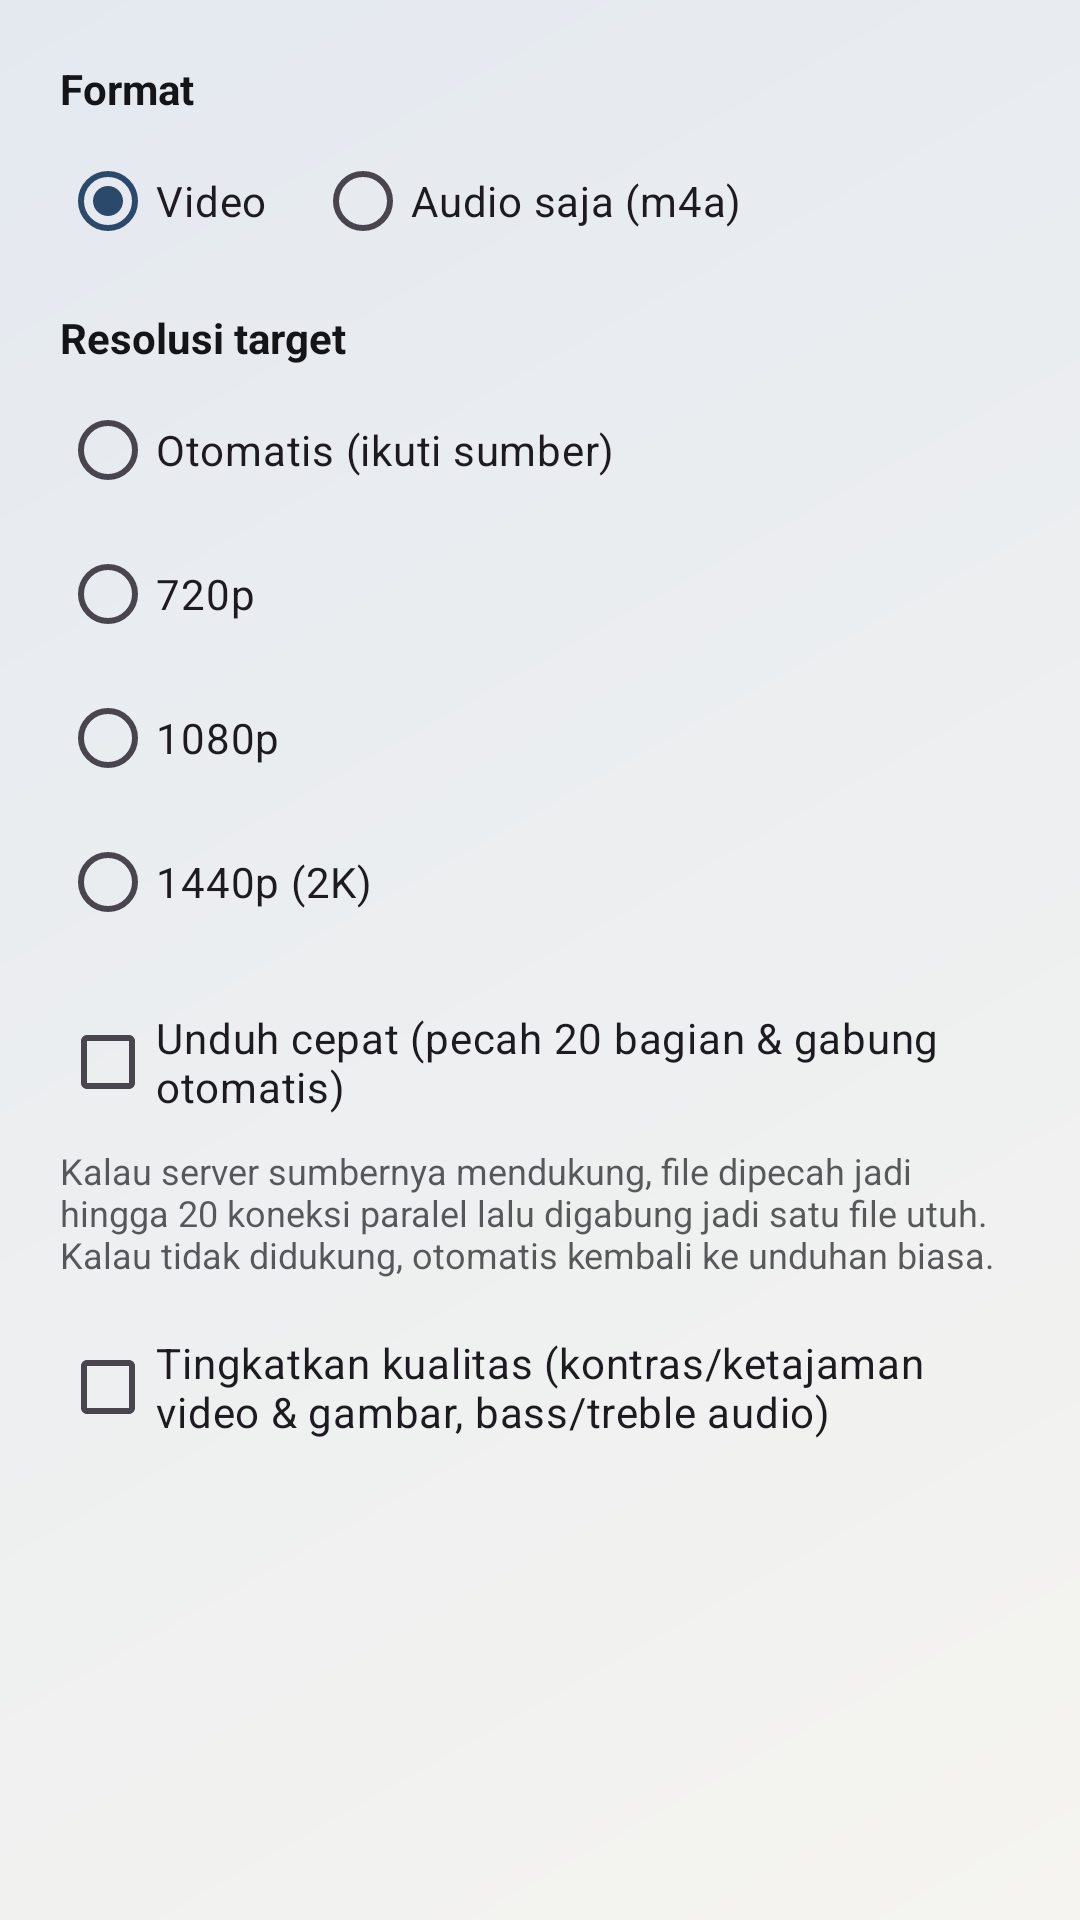

Here is an Android app screen rendered from its layout file. Give the layout XML and the strings, colors and styles it references.
<!-- AndroidManifest.xml: application theme Theme.NevusBrowser -->
<!-- res/layout/dialog_download_options.xml -->
<?xml version="1.0" encoding="utf-8"?>
<ScrollView xmlns:android="http://schemas.android.com/apk/res/android"
    android:layout_width="match_parent"
    android:layout_height="wrap_content">

    <LinearLayout
        android:layout_width="match_parent"
        android:layout_height="wrap_content"
        android:orientation="vertical"
        android:padding="20dp">

        <TextView
            android:layout_width="match_parent"
            android:layout_height="wrap_content"
            android:text="@string/download_options_format"
            android:textColor="@color/nevus_ink"
            android:textStyle="bold"
            android:layout_marginBottom="4dp" />

        <RadioGroup
            android:id="@+id/formatGroup"
            android:layout_width="match_parent"
            android:layout_height="wrap_content"
            android:orientation="horizontal"
            android:layout_marginBottom="12dp">

            <RadioButton
                android:id="@+id/formatVideo"
                android:layout_width="wrap_content"
                android:layout_height="wrap_content"
                android:checked="true"
                android:text="@string/download_options_format_video" />

            <RadioButton
                android:id="@+id/formatAudioOnly"
                android:layout_width="wrap_content"
                android:layout_height="wrap_content"
                android:layout_marginStart="16dp"
                android:text="@string/download_options_format_audio_only" />
        </RadioGroup>

        <TextView
            android:id="@+id/sourceQualityLabel"
            android:layout_width="match_parent"
            android:layout_height="wrap_content"
            android:text="@string/download_options_source_quality"
            android:textColor="@color/nevus_ink"
            android:textStyle="bold"
            android:visibility="gone"
            android:layout_marginBottom="4dp" />

        <Spinner
            android:id="@+id/sourceQualitySpinner"
            android:layout_width="match_parent"
            android:layout_height="wrap_content"
            android:visibility="gone"
            android:layout_marginBottom="12dp" />

        <TextView
            android:layout_width="match_parent"
            android:layout_height="wrap_content"
            android:text="@string/download_options_target_resolution"
            android:textColor="@color/nevus_ink"
            android:textStyle="bold"
            android:layout_marginBottom="4dp" />

        <RadioGroup
            android:id="@+id/dialogTargetHeightGroup"
            android:layout_width="match_parent"
            android:layout_height="wrap_content"
            android:layout_marginBottom="12dp">

            <RadioButton
                android:id="@+id/dialogHeightAuto"
                android:layout_width="match_parent"
                android:layout_height="wrap_content"
                android:text="@string/height_auto" />
            <RadioButton
                android:id="@+id/dialogHeight720"
                android:layout_width="match_parent"
                android:layout_height="wrap_content"
                android:text="@string/height_720p" />
            <RadioButton
                android:id="@+id/dialogHeight1080"
                android:layout_width="match_parent"
                android:layout_height="wrap_content"
                android:text="@string/height_1080p" />
            <RadioButton
                android:id="@+id/dialogHeight1440"
                android:layout_width="match_parent"
                android:layout_height="wrap_content"
                android:text="@string/height_1440p" />
        </RadioGroup>

        <CheckBox
            android:id="@+id/segmentedCheckbox"
            android:layout_width="match_parent"
            android:layout_height="wrap_content"
            android:layout_marginBottom="4dp"
            android:text="@string/download_options_segmented" />

        <TextView
            android:layout_width="match_parent"
            android:layout_height="wrap_content"
            android:text="@string/download_options_segmented_desc"
            android:textColor="@color/nevus_ink"
            android:alpha="0.7"
            android:textSize="12sp"
            android:layout_marginBottom="12dp" />

        <CheckBox
            android:id="@+id/enhanceCheckbox"
            android:layout_width="match_parent"
            android:layout_height="wrap_content"
            android:layout_marginBottom="12dp"
            android:text="@string/download_options_enhance" />

        <TextView
            android:id="@+id/stickerLabel"
            android:layout_width="match_parent"
            android:layout_height="wrap_content"
            android:text="@string/sticker_title"
            android:textColor="@color/nevus_ink"
            android:textStyle="bold"
            android:visibility="gone"
            android:layout_marginBottom="4dp" />

        <RadioGroup
            android:id="@+id/stickerGroup"
            android:layout_width="match_parent"
            android:layout_height="wrap_content"
            android:visibility="gone">

            <RadioButton
                android:id="@+id/stickerNone"
                android:layout_width="match_parent"
                android:layout_height="wrap_content"
                android:checked="true"
                android:text="@string/sticker_none" />
            <RadioButton
                android:id="@+id/stickerBorder"
                android:layout_width="match_parent"
                android:layout_height="wrap_content"
                android:text="@string/sticker_border" />
            <RadioButton
                android:id="@+id/stickerBackgroundRemoval"
                android:layout_width="match_parent"
                android:layout_height="wrap_content"
                android:text="@string/sticker_background_removal" />
        </RadioGroup>

    </LinearLayout>
</ScrollView>
<!-- resources referenced by this layout -->
<resources>
  <color name="nevus_ink">#141518</color>
  <string name="download_options_enhance">Tingkatkan kualitas (kontras/ketajaman video &amp; gambar, bass/treble audio)</string>
  <string name="download_options_format">Format</string>
  <string name="download_options_format_audio_only">Audio saja (m4a)</string>
  <string name="download_options_format_video">Video</string>
  <string name="download_options_segmented">Unduh cepat (pecah 20 bagian &amp; gabung otomatis)</string>
  <string name="download_options_segmented_desc">Kalau server sumbernya mendukung, file dipecah jadi hingga 20 koneksi paralel lalu digabung jadi satu file utuh. Kalau tidak didukung, otomatis kembali ke unduhan biasa.</string>
  <string name="download_options_source_quality">Kualitas sumber</string>
  <string name="download_options_target_resolution">Resolusi target</string>
  <string name="height_1080p">1080p</string>
  <string name="height_1440p">1440p (2K)</string>
  <string name="height_720p">720p</string>
  <string name="height_auto">Otomatis (ikuti sumber)</string>
  <string name="sticker_background_removal">Hapus background (AI, .webp)</string>
  <string name="sticker_border">Border sederhana (.webp)</string>
  <string name="sticker_none">Tidak</string>
  <string name="sticker_title">Jadikan stiker</string>
  <style name="Theme.NevusBrowser" parent="Theme.Material3.DayNight.NoActionBar">
          <item name="colorPrimary">@color/nevus_accent</item>
          <item name="colorOnPrimary">@android:color/white</item>
          <item name="android:statusBarColor" tools:targetApi="l">@color/nevus_ground</item>
          <item name="android:navigationBarColor" tools:targetApi="l">@color/nevus_ground</item>
          <item name="android:windowLightStatusBar" tools:targetApi="m">true</item>
          <item name="android:windowBackground">@drawable/bg_app_gradient</item>
      </style>
  <color name="nevus_accent">#2B4A6B</color>
  <color name="nevus_ground">#F5F4F0</color>
  <!-- drawable bg_app_gradient (drawable) -->
  <?xml version="1.0" encoding="utf-8"?>
  <shape xmlns:android="http://schemas.android.com/apk/res/android"
      android:shape="rectangle">
      <gradient
          android:type="linear"
          android:angle="135"
          android:startColor="@color/nevus_ground_gradient_start"
          android:endColor="@color/nevus_ground_gradient_end" />
  </shape>
  <color name="nevus_ground_gradient_start">#F5F4F0</color>
  <color name="nevus_ground_gradient_end">#E4E9F0</color>
</resources>
